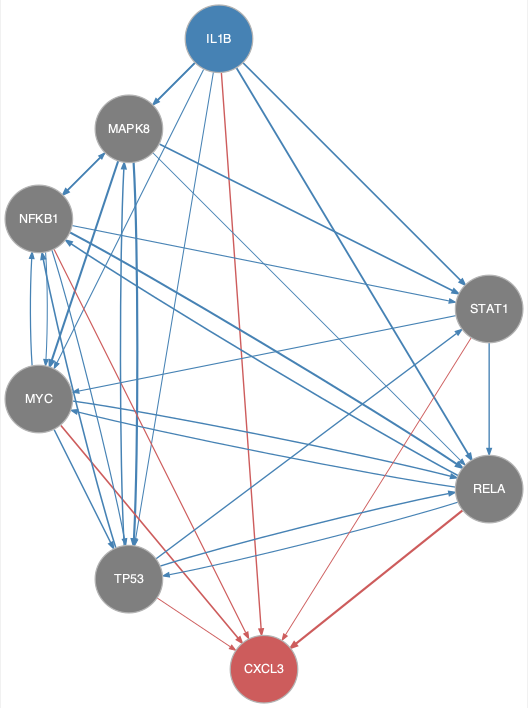

The file beside this chart, header and first rows:
from	to
IL1B	MAPK8
IL1B	MYC
IL1B	NFKB1
IL1B	RELA
IL1B	STAT1
IL1B	TP53
MAPK8	MYC
MAPK8	RELA
MAPK8	STAT1
MAPK8	TP53
MYC	NFKB1
MYC	RELA
MYC	TP53
NFKB1	MAPK8
NFKB1	MYC
NFKB1	RELA
NFKB1	STAT1
NFKB1	TP53
RELA	MYC
RELA	NFKB1
RELA	TP53
STAT1	MYC
STAT1	RELA
TP53	MAPK8
TP53	NFKB1
TP53	RELA
TP53	STAT1
IL1B	CXCL3
MYC	CXCL3
NFKB1	CXCL3
RELA	CXCL3
STAT1	CXCL3
TP53	CXCL3
